Run: headless pygame with SDL's dummy video driver; simulated clock (each Clock.tick advances the game by its frame time, no real sleeping); random seed 0; keys injected as events and as key.get_pressed() state; no mouse input.
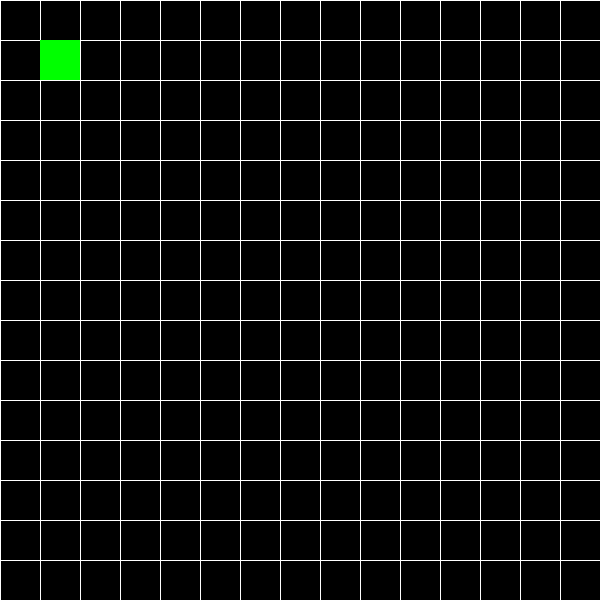
Frame 1 of 4 · flips 1–60 · no input
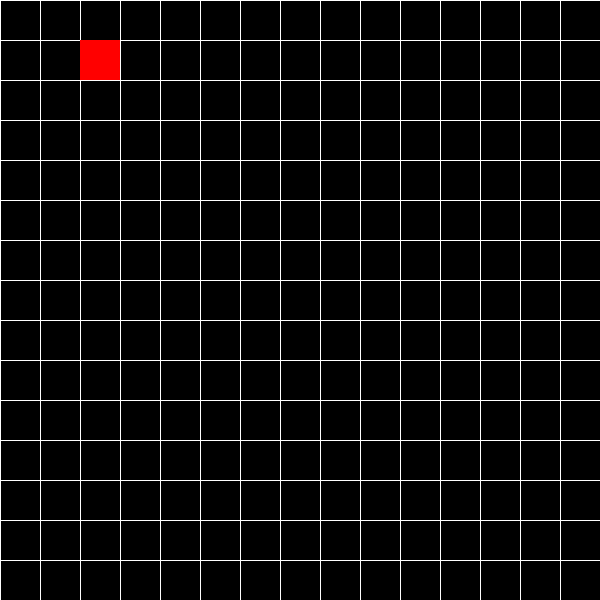
Frame 2 of 4 · flips 61–180 · tapped SPACE, RETURN · held RIGHT (→), D
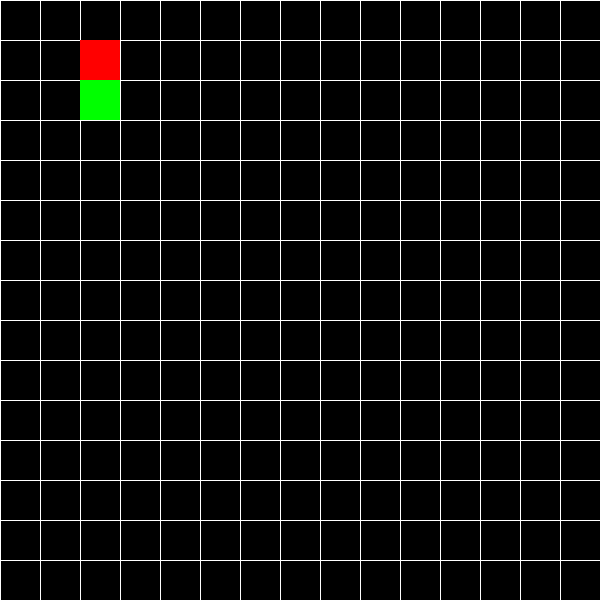
Frame 3 of 4 · flips 181–300 · held DOWN (↓), S
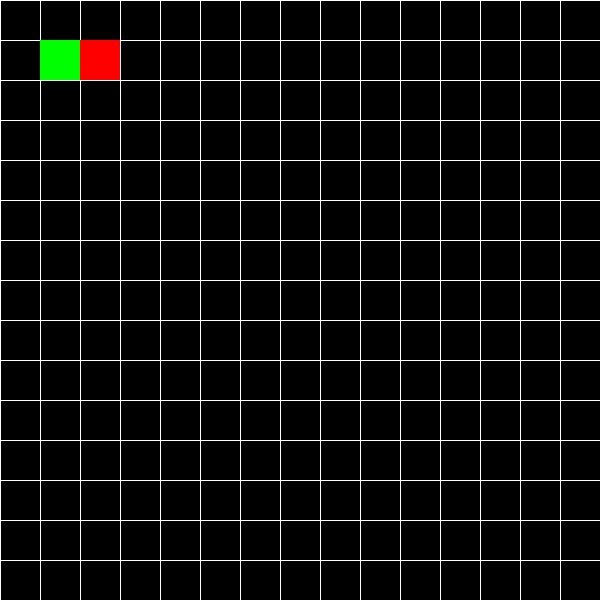
Frame 4 of 4 · flips 301–420 · held LEFT (←), A, UP (↑), W

The pygame program that drew these frames:

import pygame
import sys
import time

# Khởi tạo pygame
pygame.init()

# Kích thước cửa sổ
WIDTH, HEIGHT = 600, 600
TILE_SIZE = 40
ROWS = HEIGHT // TILE_SIZE
COLS = WIDTH // TILE_SIZE

# Màu sắc
WHITE = (255, 255, 255)
BLACK = (0, 0, 0)
RED = (255, 0, 0)
GREEN = (0, 255, 0)
YELLOW = (255, 255, 0)
BLUE = (0, 0, 255)

# Khởi tạo màn hình
screen = pygame.display.set_mode((WIDTH, HEIGHT))
pygame.display.set_caption("Bomberman")

# Tải ảnh (nếu có)
player_image = pygame.Surface((TILE_SIZE, TILE_SIZE))
player_image.fill(GREEN)

bomb_image = pygame.Surface((TILE_SIZE, TILE_SIZE))
bomb_image.fill(RED)

explosion_image = pygame.Surface((TILE_SIZE, TILE_SIZE))
explosion_image.fill(YELLOW)

# Nhân vật chính
player = {"x": 1, "y": 1}

# Danh sách các quả bom
bombs = []
explosions = []

# Hàm vẽ lưới
def draw_grid():
    for x in range(0, WIDTH, TILE_SIZE):
        pygame.draw.line(screen, WHITE, (x, 0), (x, HEIGHT))
    for y in range(0, HEIGHT, TILE_SIZE):
        pygame.draw.line(screen, WHITE, (0, y), (WIDTH, y))

# Hàm vẽ nhân vật
def draw_player():
    screen.blit(player_image, (player["x"] * TILE_SIZE, player["y"] * TILE_SIZE))

# Hàm vẽ bom
def draw_bombs():
    for bomb in bombs:
        screen.blit(bomb_image, (bomb["x"] * TILE_SIZE, bomb["y"] * TILE_SIZE))

# Hàm vẽ vụ nổ
def draw_explosions():
    for explosion in explosions:
        screen.blit(explosion_image, (explosion["x"] * TILE_SIZE, explosion["y"] * TILE_SIZE))

# Hàm xử lý vụ nổ
def trigger_explosion(bomb):
    x, y = bomb["x"], bomb["y"]
    explosion_positions = [
        {"x": x, "y": y},
        {"x": x + 1, "y": y},
        {"x": x - 1, "y": y},
        {"x": x, "y": y + 1},
        {"x": x, "y": y - 1},
    ]
    return explosion_positions

# Vòng lặp chính
clock = pygame.time.Clock()
running = True
while running:
    screen.fill(BLACK)
    draw_grid()
    draw_player()
    draw_bombs()
    draw_explosions()

    # Xử lý sự kiện
    for event in pygame.event.get():
        if event.type == pygame.QUIT:
            pygame.quit()
            sys.exit()
        if event.type == pygame.KEYDOWN:
            if event.key == pygame.K_LEFT and player["x"] > 0:
                player["x"] -= 1
            if event.key == pygame.K_RIGHT and player["x"] < COLS - 1:
                player["x"] += 1
            if event.key == pygame.K_UP and player["y"] > 0:
                player["y"] -= 1
            if event.key == pygame.K_DOWN and player["y"] < ROWS - 1:
                player["y"] += 1
            if event.key == pygame.K_SPACE:
                # Đặt bom tại vị trí của nhân vật
                bombs.append({"x": player["x"], "y": player["y"], "timer": time.time()})

    # Xử lý bom
    current_time = time.time()
    for bomb in bombs[:]:
        if current_time - bomb["timer"] > 2:  # Bom nổ sau 2 giây
            explosions.extend(trigger_explosion(bomb))
            bombs.remove(bomb)

    # Xóa vụ nổ sau 1 giây
    for explosion in explosions[:]:
        if current_time - bomb["timer"] > 3:  # Xóa vụ nổ sau 1 giây
            explosions.remove(explosion)

    pygame.display.flip()
    clock.tick(10)
